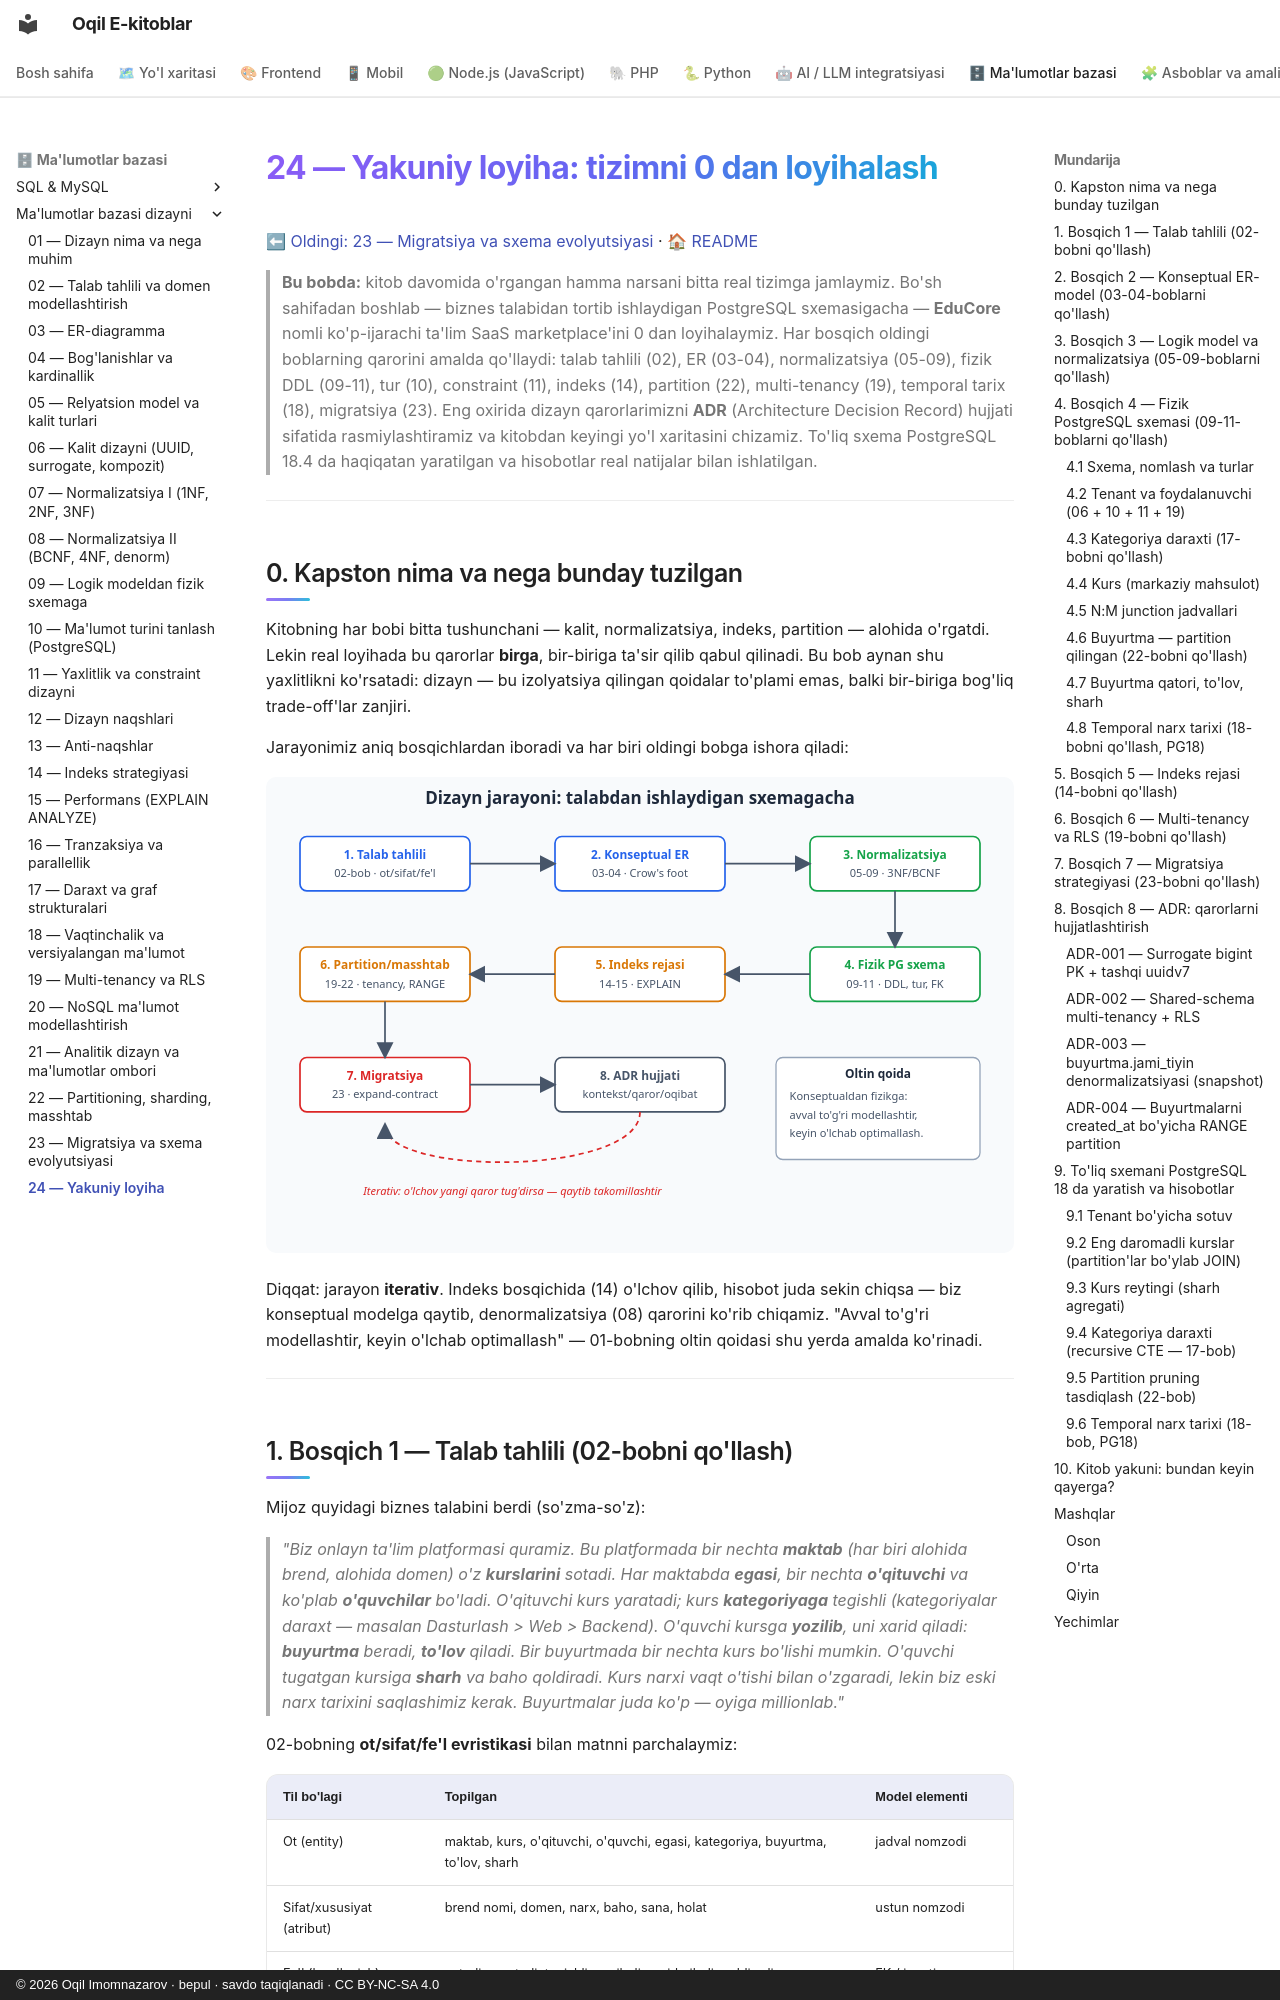

repository: iOqil/e-book · page: db-dizayni/24-yakuniy-loyiha/index.html · generator: mkdocs · copyright: © 2026 Oqil Imomnazarov · bepul · savdo taqiqlanadi · CC BY-NC-SA 4.0

# 24 — Yakuniy loyiha: tizimni 0 dan loyihalash

[⬅ Oldingi: 23 — Migratsiya va sxema evolyutsiyasi](./23-migratsiya-evolyutsiya.md) · [🏠 README](./README.md)

> **Bu bobda:** kitob davomida o'rgangan hamma narsani bitta real tizimga jamlaymiz. Bo'sh sahifadan boshlab — biznes talabidan tortib ishlaydigan PostgreSQL sxemasigacha — **EduCore** nomli ko'p-ijarachi ta'lim SaaS marketplace'ini 0 dan loyihalaymiz. Har bosqich oldingi boblarning qarorini amalda qo'llaydi: talab tahlili (02), ER (03-04), normalizatsiya (05-09), fizik DDL (09-11), tur (10), constraint (11), indeks (14), partition (22), multi-tenancy (19), temporal tarix (18), migratsiya (23). Eng oxirida dizayn qarorlarimizni **ADR** (Architecture Decision Record) hujjati sifatida rasmiylashtiramiz va kitobdan keyingi yo'l xaritasini chizamiz. To'liq sxema PostgreSQL 18.4 da haqiqatan yaratilgan va hisobotlar real natijalar bilan ishlatilgan.

---

## 0. Kapston nima va nega bunday tuzilgan

Kitobning har bobi bitta tushunchani — kalit, normalizatsiya, indeks, partition — alohida o'rgatdi. Lekin real loyihada bu qarorlar **birga**, bir-biriga ta'sir qilib qabul qilinadi. Bu bob aynan shu yaxlitlikni ko'rsatadi: dizayn — bu izolyatsiya qilingan qoidalar to'plami emas, balki bir-biriga bog'liq trade-off'lar zanjiri.

Jarayonimiz aniq bosqichlardan iboradi va har biri oldingi bobga ishora qiladi:

![Dizayn jarayoni: talabdan ishlaydigan sxemagacha](rasmlar/dbd24-dizayn-jarayoni.svg)

Diqqat: jarayon **iterativ**. Indeks bosqichida (14) o'lchov qilib, hisobot juda sekin chiqsa — biz konseptual modelga qaytib, denormalizatsiya (08) qarorini ko'rib chiqamiz. "Avval to'g'ri modellashtir, keyin o'lchab optimallash" — 01-bobning oltin qoidasi shu yerda amalda ko'rinadi.

---
